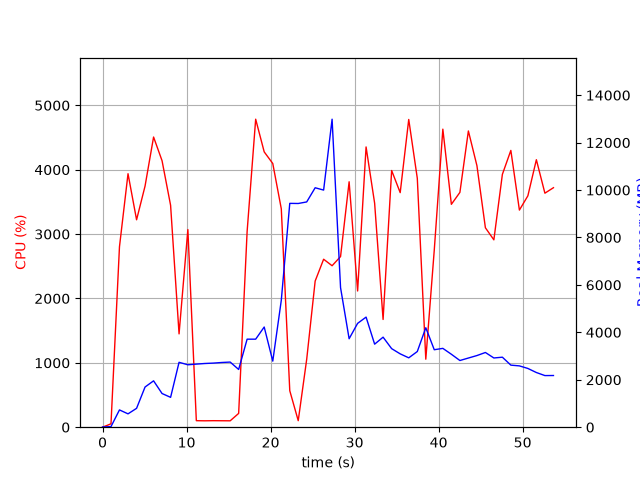

The table this chart was drawn from, first rows:
elapsed_time, nproc, cpu, mem_real, mem_virtual
3.743171691894531e-05, 1, 0.0, 7.816, 3185
1.006, 1, 52.7, 25.86, 51.11
2.014, 1, 2803, 728.8, 4904
3.032, 1, 3938, 563, 4920
4.051, 1, 3222, 795.9, 5504
5.059, 1, 3746, 1694, 6784
6.074, 1, 4508, 1955, 8328
7.083, 1, 4139, 1420, 8328
8.099, 1, 3447, 1259, 9384
9.107, 1, 1450, 2736, 10752
10.16, 1, 3070, 2632, 10956
11.16, 1, 101.3, 2660, 10956
12.17, 1, 99.3, 2686, 10956
13.18, 1, 101.2, 2702, 10956
14.19, 1, 100.2, 2728, 10956
15.19, 1, 99.3, 2746, 10956
16.2, 1, 214.4, 2434, 10956
17.21, 1, 3040, 3712, 10966
18.23, 1, 4785, 3712, 10966
19.24, 1, 4277, 4224, 10966
20.26, 1, 4096, 2786, 10966
21.28, 1, 3392, 5352, 14208
22.28, 1, 567.0, 9438, 19328
23.29, 1, 101.3, 9433, 19328
24.3, 1, 1055, 9499, 19334
25.31, 1, 2270, 10097, 19560
26.31, 1, 2609, 9999, 25842
27.32, 1, 2508, 12988, 25947
28.33, 1, 2651, 5885, 26113
29.35, 1, 3813, 3730, 26154
30.36, 1, 2116, 4378, 26154
31.37, 1, 4354, 4642, 26154
32.39, 1, 3480, 3501, 26154
33.39, 1, 1674, 3797, 26154
34.41, 1, 3988, 3312, 26154
35.43, 1, 3644, 3093, 26226
36.45, 1, 4780, 2925, 26226
37.46, 1, 3866, 3191, 26226
38.48, 1, 1056, 4194, 26226
39.48, 1, 2751, 3267, 26226
40.5, 1, 4630, 3324, 26249
41.52, 1, 3462, 3076, 26249
42.53, 1, 3648, 2812, 26249
43.54, 1, 4602, 2917, 26249
44.56, 1, 4062, 3021, 26249
45.57, 1, 3098, 3150, 26249
46.58, 1, 2911, 2919, 26249
47.59, 1, 3928, 2952, 26257
48.6, 1, 4300, 2617, 26257
49.62, 1, 3373, 2586, 26265
50.63, 1, 3594, 2477, 26275
51.64, 1, 4155, 2306, 26275
52.65, 1, 3635, 2177, 26275
53.67, 1, 3720, 2180, 26275
